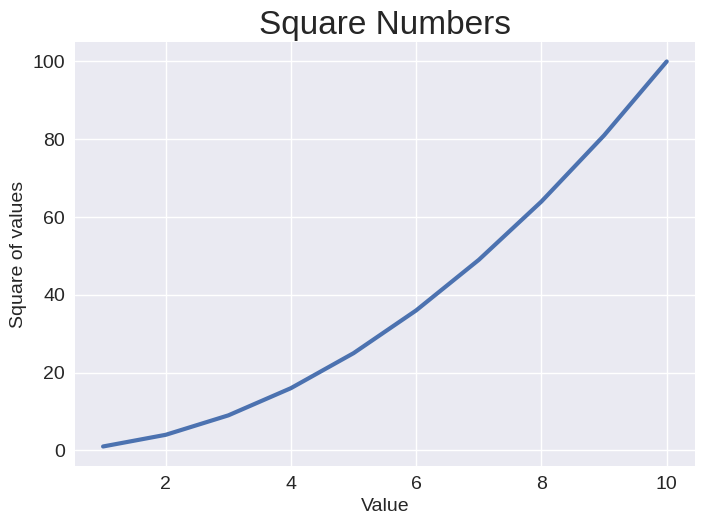

Write Python code to recreate this figure.
#same graph from before but were gonna add labels and change the thickness of the line
#importantly we are gonna correct the graph because the program
#is assuming the x values at this point
import matplotlib.pyplot as plt
#adding x values
x = [1, 2, 3, 4, 5, 6, 7, 8, 9, 10]
squares = [1, 4, 9, 16, 25, 36, 49, 64, 81, 100]

#using a bult in style to customize the plot
plt.style.use("seaborn-v0_8")

fig, ax = plt.subplots()

#adding the labels and changing the font size
ax.set_title("Square Numbers", fontsize=24)
ax.set_xlabel("Value", fontsize = 14)
ax.set_ylabel("Square of values", fontsize =14)
#changing the size of the ticks with tick_params method
ax.tick_params(labelsize = 14)
#we change the thickness of the line using linewidth
ax.plot(x, squares, linewidth = 3)
plt.show()